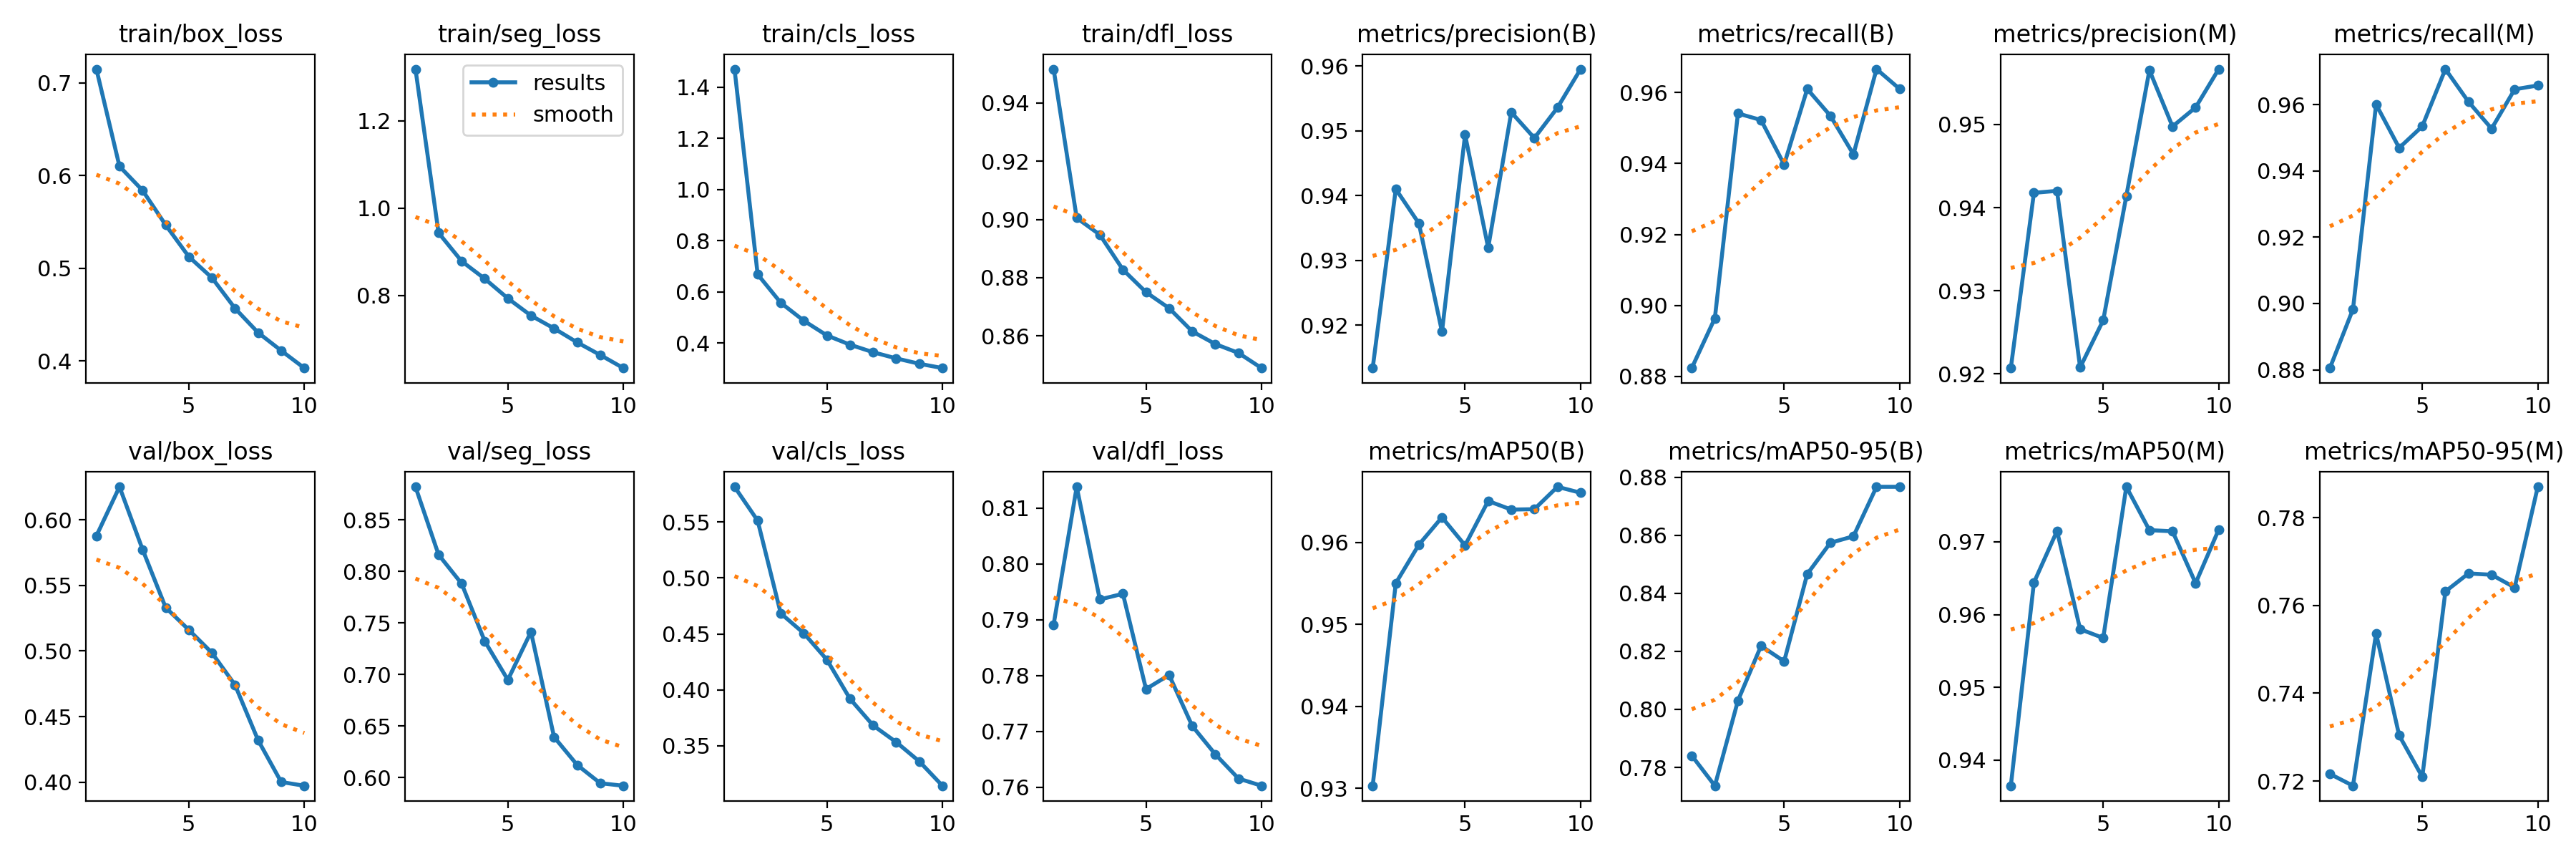

The table this chart was drawn from, first rows:
epoch, train/box_loss, train/seg_loss, train/cls_loss, train/dfl_loss, metrics/precision(B), metrics/recall(B), metrics/mAP50(B), metrics/mAP50-95(B), metrics/precision(M), metrics/recall(M), metrics/mAP50(M), metrics/mAP50-95(M), val/box_loss, val/seg_loss, val/cls_loss, val/dfl_loss, lr/pg0, lr/pg1, lr/pg2
1, 0.7147, 1.318, 1.471, 0.9516, 0.9134, 0.8824, 0.9303, 0.7841, 0.9207, 0.8805, 0.9365, 0.7216, 0.5878, 0.8821, 0.5815, 0.7891, 0.0002557, 0.0002557, 0.0002557
2, 0.6098, 0.9434, 0.6683, 0.9005, 0.941, 0.8964, 0.955, 0.7737, 0.9418, 0.8983, 0.9644, 0.7189, 0.6252, 0.8163, 0.5513, 0.8138, 0.0004614, 0.0004614, 0.0004614
3, 0.5838, 0.8786, 0.5571, 0.8948, 0.9357, 0.9541, 0.9597, 0.803, 0.942, 0.96, 0.9715, 0.7536, 0.5774, 0.7881, 0.4683, 0.7936, 0.0006162, 0.0006162, 0.0006162
4, 0.5465, 0.8385, 0.4868, 0.8828, 0.919, 0.9522, 0.9631, 0.8219, 0.9208, 0.9469, 0.958, 0.7304, 0.5331, 0.7323, 0.4506, 0.7946, 0.0005406, 0.0005406, 0.0005406
5, 0.5124, 0.7936, 0.4293, 0.875, 0.9494, 0.9397, 0.9596, 0.8165, 0.9265, 0.9535, 0.9568, 0.7209, 0.5162, 0.6948, 0.4269, 0.7776, 0.0004645, 0.0004645, 0.0004645
6, 0.4896, 0.7543, 0.3931, 0.8696, 0.9319, 0.961, 0.9651, 0.8466, 0.9414, 0.9707, 0.9776, 0.7632, 0.4986, 0.7414, 0.3919, 0.7801, 0.0003883, 0.0003883, 0.0003883
7, 0.4566, 0.7249, 0.3636, 0.8616, 0.9528, 0.9535, 0.964, 0.8574, 0.9565, 0.9608, 0.9716, 0.7673, 0.4742, 0.6394, 0.3681, 0.771, 0.0003122, 0.0003122, 0.0003122
8, 0.4304, 0.693, 0.3395, 0.8572, 0.9489, 0.9426, 0.9641, 0.8596, 0.9498, 0.9527, 0.9715, 0.767, 0.432, 0.6123, 0.3533, 0.7659, 0.0002361, 0.0002361, 0.0002361
9, 0.411, 0.6641, 0.3185, 0.8542, 0.9536, 0.9666, 0.9668, 0.8767, 0.952, 0.9646, 0.9643, 0.7641, 0.4001, 0.5946, 0.336, 0.7615, 0.00016, 0.00016, 0.00016
10, 0.3922, 0.6342, 0.3017, 0.849, 0.9595, 0.961, 0.9661, 0.8767, 0.9567, 0.9658, 0.9717, 0.787, 0.3972, 0.5922, 0.3142, 0.7602, 8.3821e-05, 8.3821e-05, 8.3821e-05
